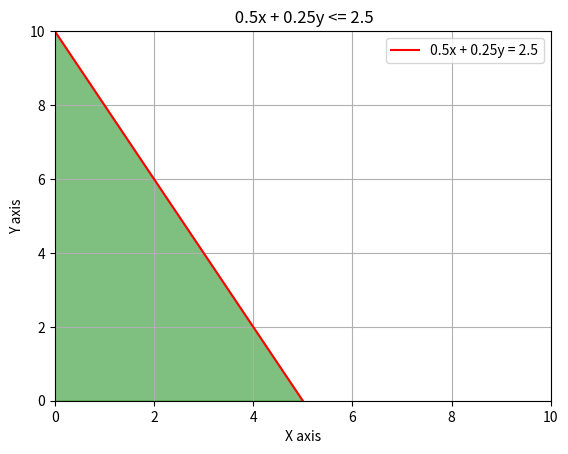

Reproduce this figure in Python.
import matplotlib.pyplot as plt
import numpy as np

x = np.linspace(0, 10, 400)
y = (2.5 - 0.5 * x) / 0.25
plt.plot(x, y, "red", label="0.5x + 0.25y = 2.5")
plt.fill_between(x, y, 0, color="green", alpha=0.5, where=(y >= 0))
plt.xlabel("X axis")
plt.ylabel("Y axis")
plt.title(" 0.5x + 0.25y <= 2.5")
plt.xlim(0, 10)
plt.ylim(0, 10)
plt.legend(loc="upper right")
plt.grid(True)
plt.show()
